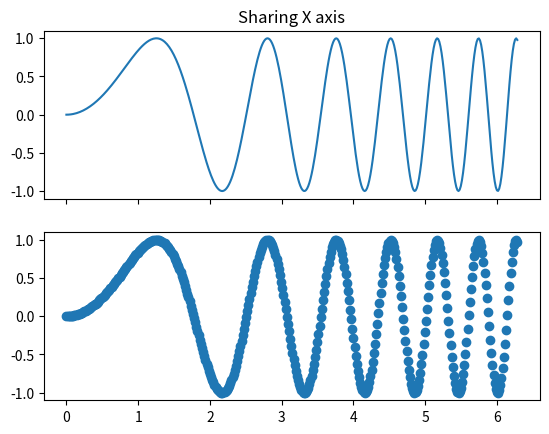

Python code for this plot:
"""Examples illustrating the use of plt.subplots().

This function creates a figure and a grid of subplots with a single call, while
providing reasonable control over how the individual plots are created.  For
very refined tuning of subplot creation, you can still use add_subplot()
directly on a new figure.
"""

import matplotlib.pyplot as plt
import numpy as np

x = np.linspace(0, 2 * np.pi, 400)
y = np.sin(x ** 2)

# Two subplots, the axes array is 1-d
f, axarr = plt.subplots(2, sharex=True)
axarr[0].plot(x, y)
axarr[0].set_title('Sharing X axis')
axarr[1].scatter(x, y)
plt.show()
